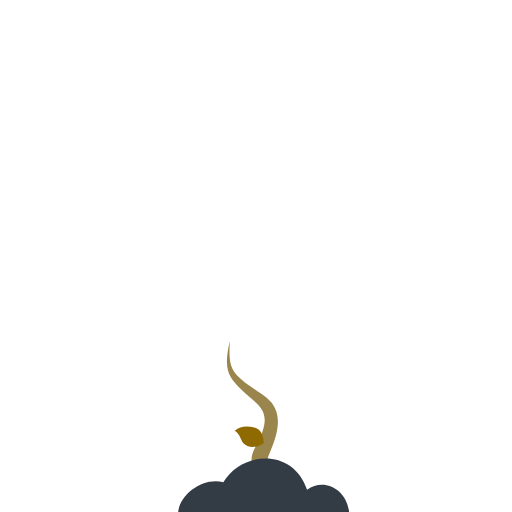
t = 0.00 s
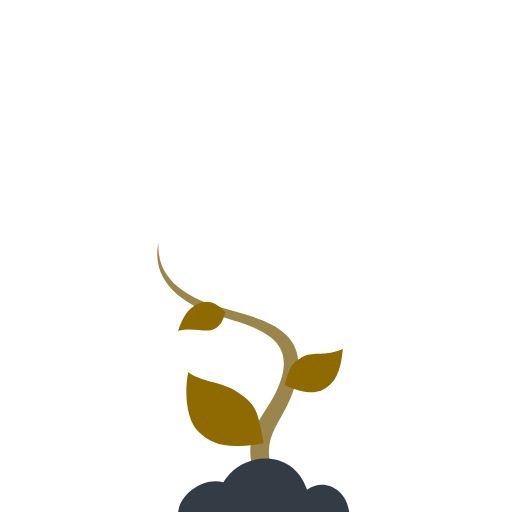
t = 1.20 s
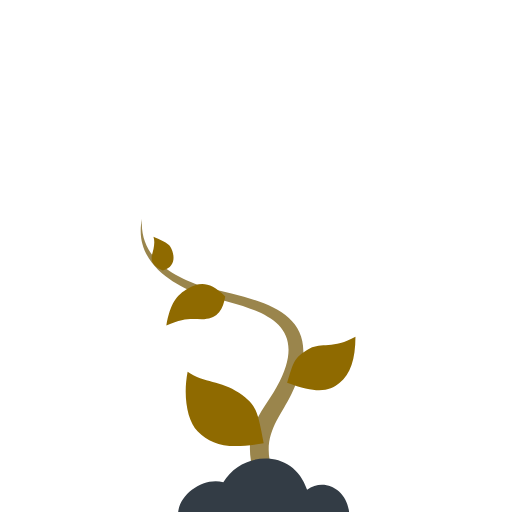
t = 2.30 s
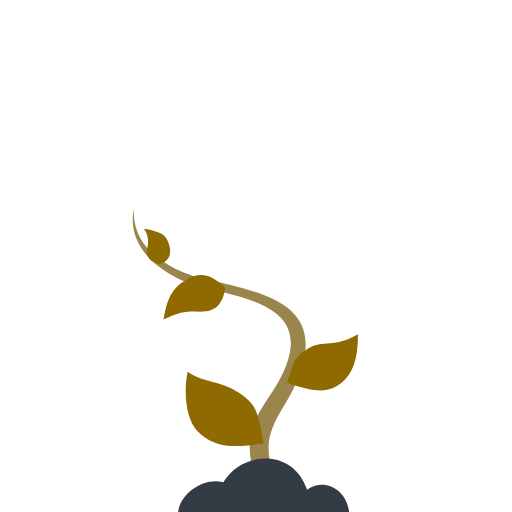
t = 3.63 s
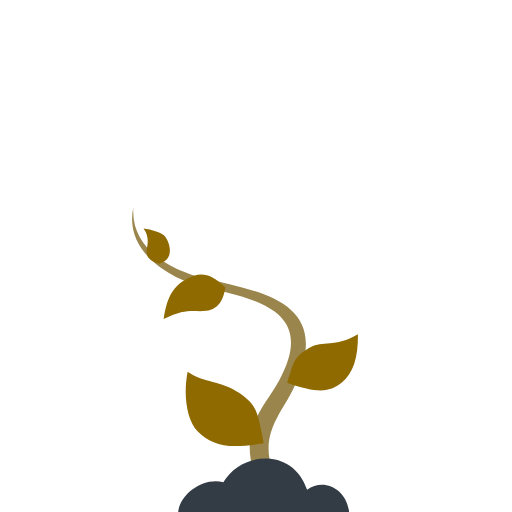
t = 3.87 s
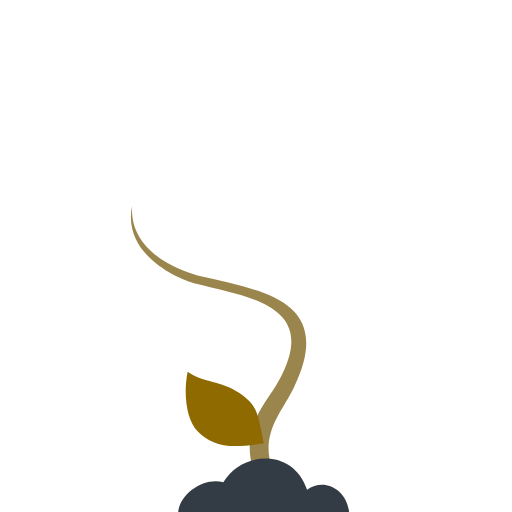
t = 6.00 s

The animated SVG that drew these frames (rendered in a browser with its animation timeline set to each time). Animation: 11 SMIL elements (animate=8,animateTransform=3); one cycle of 6.00 s.

<svg fill="none" height="100%" width="100%" viewBox="0 0 600 600" xmlns:xlink="http://www.w3.org/1999/xlink" xmlns="http://www.w3.org/2000/svg"><g transform="matrix(1,0,0,1,142.575,240.504)" id="i0"><g id="i1" transform="matrix(1,0,0,1,125.794,164.432)"><path d="M29.979,152.024C23.131,135.065,27.13,126.065,30.979,119.004C53.922,76.91,36.631,72.566,14.659,51.707C-0.811,37.021,-6.87,28.065,0.989,-5.279C-0.869,25.565,3.027,30.844,21.956,45.752C40.131,60.066,73.85,66.711,47.77,125.592C43.131,136.065,45.131,138.565,51.553,148.66C54.049,154.439,36.602,164.181,29.979,152.024Z" fill="#9a854c"><animate repeatCount="1" attributeName="d" dur="6s" begin="0s" calcMode="spline" values="M29.979,152.024C23.131,135.065,27.13,126.065,30.979,119.004C53.922,76.91,36.631,72.566,14.659,51.707C-0.811,37.021,-6.87,28.065,0.989,-5.279C-0.869,25.565,3.027,30.844,21.956,45.752C40.131,60.066,73.85,66.711,47.77,125.592C43.131,136.065,45.131,138.565,51.553,148.66C54.049,154.439,36.602,164.181,29.979,152.024Z; M29.979,152.024C11.647,95.731,41.422,72.118,58.779,40.505C107.055,-47.421,22.329,-56.668,-38.43,-72.371C-61.777,-78.405,-125.544,-107.705,-113.472,-164.181C-117.845,-108.615,-55.084,-86.359,-31.633,-80.826C37.617,-64.487,125.544,-53.203,76.064,49.094C60.897,80.451,35.336,102.582,51.553,148.66C54.049,154.439,36.602,164.181,29.979,152.024Z; M29.979,152.024C11.647,95.731,41.422,72.118,58.779,40.505C107.055,-47.421,22.329,-56.668,-38.43,-72.371C-61.777,-78.405,-125.544,-107.705,-113.472,-164.181C-117.845,-108.615,-55.084,-86.359,-31.633,-80.826C37.617,-64.487,125.544,-53.203,76.064,49.094C60.897,80.451,35.336,102.582,51.553,148.66C54.049,154.439,36.602,164.181,29.979,152.024Z" keyTimes="0; 0.877778; 1" keySplines="0.05 1 0.667 1; 0 0 1 1" fill="freeze" /></path></g></g><g transform="matrix(1,0,0,1,198.625,436.869)" id="i2"><g id="i1" transform="matrix(1,0,0,1,55.313,41.678)"><path d="M55.063,40.783C43.812,48.08,36.673,44.95,32.71,42.045C27.812,38.454,28.187,30.58,21.187,26.218C28.187,19.955,36.393,20.404,45.172,22.681C50.562,24.079,54.937,30.455,55.063,40.783Z" fill="#8f6a00"><animate repeatCount="1" attributeName="d" dur="6s" begin="0s" calcMode="spline" values="M55.063,40.783C43.812,48.08,36.673,44.95,32.71,42.045C27.812,38.454,28.187,30.58,21.187,26.218C28.187,19.955,36.393,20.404,45.172,22.681C50.562,24.079,54.937,30.455,55.063,40.783Z; M55.063,40.783C12.312,48.205,-5.694,43.163,-22.429,26.684C-35.13,14.177,-39.438,-15.796,-34.063,-43.033C-14.438,-29.546,4.812,-33.046,26.087,-18.203C47.062,-3.57,47.812,2.955,55.063,40.783Z; M55.063,40.783C12.312,48.205,-5.694,43.163,-22.429,26.684C-35.13,14.177,-39.438,-15.796,-34.063,-43.033C-14.438,-29.546,4.812,-33.046,26.087,-18.203C47.062,-3.57,47.812,2.955,55.063,40.783Z" keyTimes="0; 0.266667; 1" keySplines="0.167 1 0.667 1; 0 0 1 1" fill="freeze" /></path></g></g><g visibility="hidden" id="i3"><animate repeatCount="1" begin="0s" calcMode="discrete" dur="6s" values="hidden; visible; visible" keyTimes="0; 0.044; 1" attributeName="visibility" /><g transform="translate(331.637,455.207)"><animateTransform repeatCount="1" type="translate" attributeName="transform" dur="6s" begin="0s" calcMode="spline" values="331.637 455.207; 331.637 455.207; 339.137 447.957; 339.137 447.957" keyTimes="0; 0.044444; 0.311111; 1" keySplines="0 0 1 1; 0 0 1 1; 0 0 1 1" fill="freeze" /><g transform="rotate(9.796) scale(-0.942,1) translate(-107.683,-81.435)"><g id="i1" transform="matrix(1,0,0,1,55.313,41.678)"><path d="M55.063,40.783C43.812,48.08,36.673,44.95,32.71,42.045C27.812,38.454,28.187,30.58,21.187,26.218C28.187,19.955,36.393,20.404,45.172,22.681C50.562,24.079,54.937,30.455,55.063,40.783Z" fill="#8f6a00"><animate repeatCount="1" attributeName="d" dur="6s" begin="0s" calcMode="spline" values="M55.063,40.783C43.812,48.08,36.673,44.95,32.71,42.045C27.812,38.454,28.187,30.58,21.187,26.218C28.187,19.955,36.393,20.404,45.172,22.681C50.562,24.079,54.937,30.455,55.063,40.783Z; M55.063,40.783C43.812,48.08,36.673,44.95,32.71,42.045C27.812,38.454,28.187,30.58,21.187,26.218C28.187,19.955,36.393,20.404,45.172,22.681C50.562,24.079,54.937,30.455,55.063,40.783Z; M55.063,40.783C12.312,48.205,-1.099,41.255,-11.712,29.948C-23.911,16.951,-26.866,-2.081,-21.491,-29.318C3.839,-9.188,21.505,-14.435,33.427,-5.34C53.761,10.172,50.997,15.731,55.063,40.783Z; M55.063,40.783C12.312,48.205,-1.099,41.255,-11.712,29.948C-23.911,16.951,-26.866,-2.081,-21.491,-29.318C3.839,-9.188,21.505,-14.435,33.427,-5.34C53.761,10.172,50.997,15.731,55.063,40.783Z" keyTimes="0; 0.044444; 0.644444; 1" keySplines="0 0 1 1; 0.167 1 0.667 1; 0 0 1 1" fill="freeze" /></path></g></g></g></g><g visibility="hidden" id="i4"><animate repeatCount="1" begin="0s" calcMode="discrete" dur="6s" values="hidden; visible; visible" keyTimes="0; 0.111; 1" attributeName="visibility" /><g transform="translate(256.637,383.207)"><animateTransform repeatCount="1" type="translate" attributeName="transform" dur="6s" begin="0s" calcMode="spline" values="256.637 383.207; 256.637 383.207; 267.806 367.035; 272.137 349.707; 273.218 339.818; 273.637 337.207; 273.637 337.207" keyTimes="0; 0.111111; 0.2; 0.377778; 0.588888; 0.755555; 1" keySplines="0 0 1 1; 0 0 1 1; 0 0 1 1; 0 0 1 1; 0 0 1 1; 0 0 1 1" fill="freeze" /><g transform="rotate(-160.531) scale(-0.942,1) translate(-107.683,-81.435)"><g id="i1" transform="matrix(1,0,0,1,55.313,41.678)"><path d="M55.063,40.783C43.812,48.08,36.673,44.95,32.71,42.045C27.812,38.454,28.187,30.58,21.187,26.218C28.187,19.955,36.393,20.404,45.172,22.681C50.562,24.079,54.937,30.455,55.063,40.783Z" fill="#8f6a00"><animate repeatCount="1" attributeName="d" dur="6s" begin="0s" calcMode="spline" values="M55.063,40.783C43.812,48.08,36.673,44.95,32.71,42.045C27.812,38.454,28.187,30.58,21.187,26.218C28.187,19.955,36.393,20.404,45.172,22.681C50.562,24.079,54.937,30.455,55.063,40.783Z; M55.063,40.783C43.812,48.08,36.673,44.95,32.71,42.045C27.812,38.454,28.187,30.58,21.187,26.218C28.187,19.955,36.393,20.404,45.172,22.681C50.562,24.079,54.937,30.455,55.063,40.783Z; M42.341,38.669C16.016,50.679,4.054,44.031,-6.559,32.724C-18.758,19.727,-22.335,6.852,-16.96,-20.385C4.056,0.03,13.982,-0.91,26.53,4.031C43.593,10.749,45.247,23.818,42.341,38.669Z; M42.341,38.669C16.016,50.679,4.054,44.031,-6.559,32.724C-18.758,19.727,-22.335,6.852,-16.96,-20.385C4.056,0.03,13.982,-0.91,26.53,4.031C43.593,10.749,45.247,23.818,42.341,38.669Z" keyTimes="0; 0.111111; 0.655556; 1" keySplines="0 0 1 1; 0.167 1 0.667 1; 0 0 1 1" fill="freeze" /></path></g></g></g></g><g visibility="hidden" id="i5"><animate repeatCount="1" begin="0s" calcMode="discrete" dur="6s" values="hidden; visible; visible" keyTimes="0; 0.278; 1" attributeName="visibility" /><g transform="translate(192.387,321.957)"><animateTransform repeatCount="1" type="translate" attributeName="transform" dur="6s" begin="0s" calcMode="spline" values="192.387 321.957; 192.387 321.957; 188.297 324.539; 181.387 319.457; 179.137 316.207; 179.137 316.207" keyTimes="0; 0.277778; 0.322222; 0.544444; 0.788889; 1" keySplines="0 0 1 1; 0 0 1 1; 0 0 1 1; 0 0 1 1; 0 0 1 1" fill="freeze" /><g transform="rotate(-54.039) scale(-0.942,1) translate(-111.888,-72.571)"><g id="i1" transform="matrix(0.999,-0.043,0.043,0.999,56.32,35.262)"><path d="M55.063,40.783C43.812,48.08,36.673,44.95,32.71,42.045C27.812,38.454,28.187,30.58,21.187,26.218C28.187,19.955,36.393,20.404,45.172,22.681C50.562,24.079,54.937,30.455,55.063,40.783Z" fill="#8f6a00"><animate repeatCount="1" attributeName="d" dur="6s" begin="0s" calcMode="spline" values="M55.063,40.783C43.812,48.08,36.673,44.95,32.71,42.045C27.812,38.454,28.187,30.58,21.187,26.218C28.187,19.955,36.393,20.404,45.172,22.681C50.562,24.079,54.937,30.455,55.063,40.783Z; M55.063,40.783C43.812,48.08,36.673,44.95,32.71,42.045C27.812,38.454,28.187,30.58,21.187,26.218C28.187,19.955,36.393,20.404,45.172,22.681C50.562,24.079,54.937,30.455,55.063,40.783Z; M42.341,38.669C26.644,49.81,14.232,34.686,11.162,23.983C9.771,19.132,14.703,6.132,19.895,-1.384C22.827,9.211,31.879,13.851,36.558,16.133C45.551,20.518,47.589,27.519,42.341,38.669Z; M42.341,38.669C26.644,49.81,14.232,34.686,11.162,23.983C9.771,19.132,14.703,6.132,19.895,-1.384C22.827,9.211,31.879,13.851,36.558,16.133C45.551,20.518,47.589,27.519,42.341,38.669Z" keyTimes="0; 0.277778; 0.655556; 1" keySplines="0 0 1 1; 0.167 1 0.667 1; 0 0 1 1" fill="freeze" /></path></g></g></g></g><g transform="matrix(1,0,0,1,208.554,524.75)" id="i6"><g id="i1" transform="matrix(1,0,0,1,100.399,37.75)"><path fill="#333c45" d="M-47.255,2.582C-69.451,-3.583,-97.73,15.067,-100.15,37.5C-100.15,37.5,100.15,37.5,100.15,37.5C97.119,10.188,70.369,-2.874,50.922,11.426C34.831,-37.5,-25.076,-34.382,-47.255,2.582Z" /></g></g></svg>
